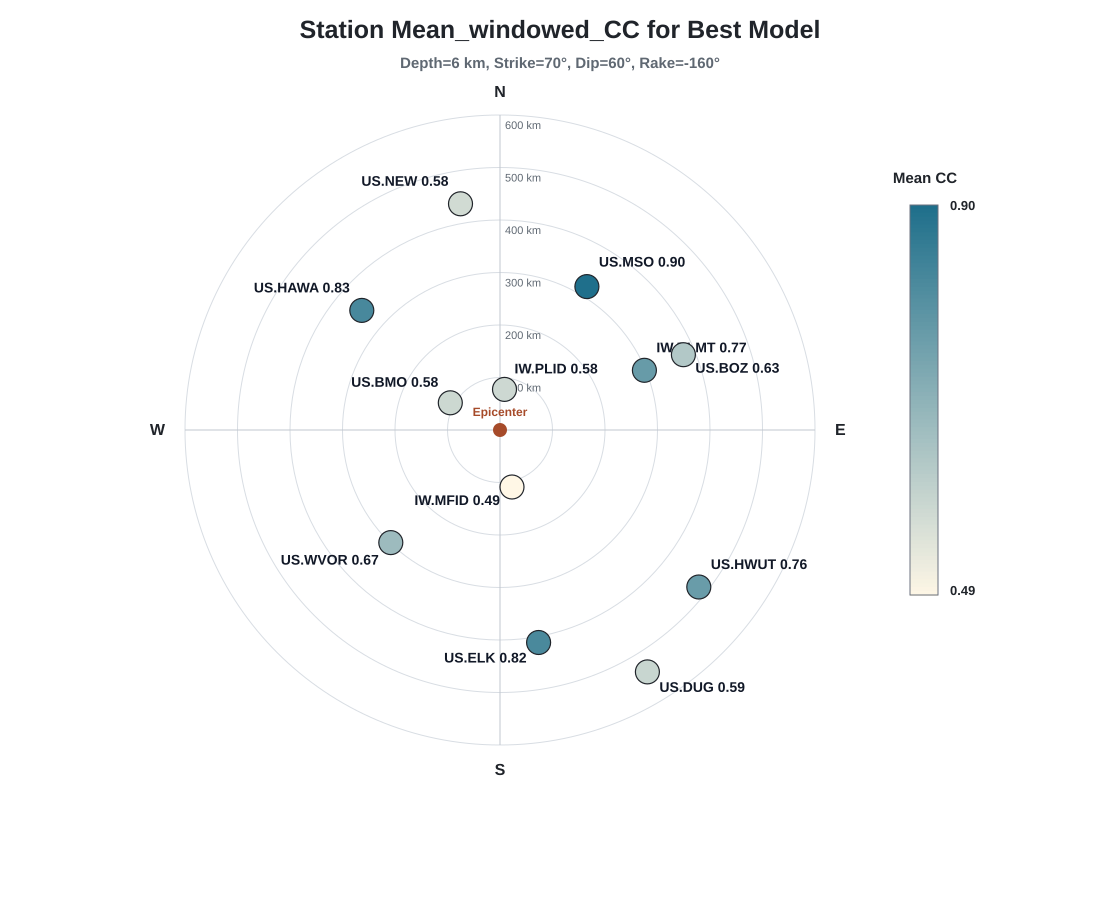

Data behind this chart, as committed beside it:
station, dist_km, az_deg, mean_cc, min_cc, max_cc, n_scores, median_shift_s, depth, strike, dip, rake
IW.PLID, 77.8, 6.3, 0.5831, -0.1921, 0.9731, 6, 2.9, 6, 70, 60, -160
US.BMO, 107.9, 298.7, 0.5844, -0.009544, 0.9661, 6, 3.3, 6, 70, 60, -160
IW.MFID, 110.9, 168.1, 0.4906, -0.01396, 0.9755, 6, 2.0, 6, 70, 60, -160
IW.DLMT, 297.7, 67.5, 0.7698, 0.5945, 0.9056, 6, 5.5, 6, 70, 60, -160
US.WVOR, 298.7, 224.1, 0.6706, 0.3884, 0.9294, 6, 4.1, 6, 70, 60, -160
US.MSO, 319.3, 31.2, 0.9015, 0.8468, 0.9718, 6, 5.4, 6, 70, 60, -160
US.HAWA, 348.2, 310.9, 0.8268, 0.6302, 0.9253, 6, 5.9, 6, 70, 60, -160
US.BOZ, 377.7, 67.7, 0.6317, -0.1587, 0.9284, 6, 6.0, 6, 70, 60, -160
US.ELK, 411.4, 169.7, 0.8232, 0.2902, 0.9859, 6, 4.4, 6, 70, 60, -160
US.NEW, 437.4, 350.1, 0.5758, -0.7421, 0.9472, 6, 3.5, 6, 70, 60, -160
US.HWUT, 482.6, 128.3, 0.7649, 0.4146, 0.9075, 6, 5.5, 6, 70, 60, -160
US.DUG, 539.5, 148.6, 0.5907, 0.3143, 0.8678, 6, 3.9, 6, 70, 60, -160
